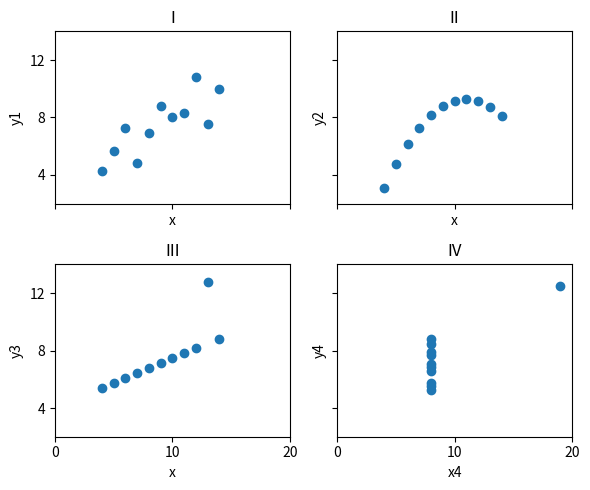

Python code for this plot:
# libraries
import matplotlib
import pandas as pd
import matplotlib.pyplot as plt
import os

# create dir to save newly emerging data and plot
SAVE_DIR = os.path.join(os.getcwd(), "saved")


# initialize Anscombe's quartet data and create DataFrame
def anscombe_data():

    """
    This function loads the Anscombe's quartet from the Seaborn's library resources
    and calculates mean, standard deviation and variance
    Args:
        None
    Returns:
          df - dataframe with Anscombe's x and y values
          description - statistical description of Anscombe's datasets
    """

    x = [10, 8, 13, 9, 11, 14, 6, 4, 12, 7, 5]
    y1 = [8.04, 6.95, 7.58, 8.81, 8.33, 9.96, 7.24, 4.26, 10.84, 4.82, 5.68]
    y2 = [9.14, 8.14, 8.74, 8.77, 9.26, 8.10, 6.13, 3.10, 9.13, 7.26, 4.74]
    y3 = [7.46, 6.77, 12.74, 7.11, 7.81, 8.84, 6.08, 5.39, 8.15, 6.42, 5.73]
    x4 = [8, 8, 8, 8, 8, 8, 8, 19, 8, 8, 8]
    y4 = [6.58, 5.76, 7.71, 8.84, 8.47, 7.04, 5.25, 12.50, 5.56, 7.91, 6.89]

    df_dict = {"y1": y1, "y2": y2, "y3": y3, "y4": y4}
    anscombe_df = pd.DataFrame(df_dict, index=x)

    return anscombe_df, x, x4


def stats(data):
    """
    data frame with calculated mean and standard deviation
    Calculating variance and merging both dataframes
    """

    description = data.describe().loc[["mean", "std"]]
    variance = pd.DataFrame({"var": data.var()})
    description = description .T.merge(variance, left_index=True, right_index=True)

    return description


# scatter plot of Anscombe's quartet data
def anscombe_plot(anscombe_df, x, x4):

    """
    This function creates chart for each dataset
    Args:
        data: pd.DataFrame
    Returns:
         charts: subplot of 4 graphs
    """

    fig, axs = plt.subplots(2, 2, sharex=True, sharey=True, figsize=(6, 5))
    axs[0, 0].set(xlim=(0, 20), ylim=(2, 14))
    axs[0, 0].set(xticks=(0, 10, 20), yticks=(4, 8, 12))
    titles = ["I", "II", "III", "IV"]
    x_labels = ["x", "x", "x", "x4"]
    y_labels = ["y1", "y2", "y3", "y4"]
    x_i = [x, x, x, x4]
    y_i = [anscombe_df["y1"], anscombe_df["y2"], anscombe_df["y3"], anscombe_df["y4"]]
    k = 0
    for i in range(2):
        for j in range(2):
            axs[i, j].scatter(x_i[k], y_i[k])
            axs[i, j].set_title(titles[k])
            axs[i, j].set_xlabel(x_labels[k])
            axs[i, j].set_ylabel(y_labels[k])
            k += 1
    fig.tight_layout()
    return fig


if __name__ == "__main__":
    try:
        os.mkdir(SAVE_DIR)
    except:
        pass
    anscombe_df, x, x4 = anscombe_data()
    description = stats(anscombe_df)
    description.to_csv(os.path.join(SAVE_DIR, "stats.csv"))
    fig = anscombe_plot(anscombe_df, x, x4)
    fig.savefig(os.path.join(SAVE_DIR, "chart.jpg"))


print(anscombe_data())
print(stats(anscombe_df))
matplotlib.pyplot.show()
